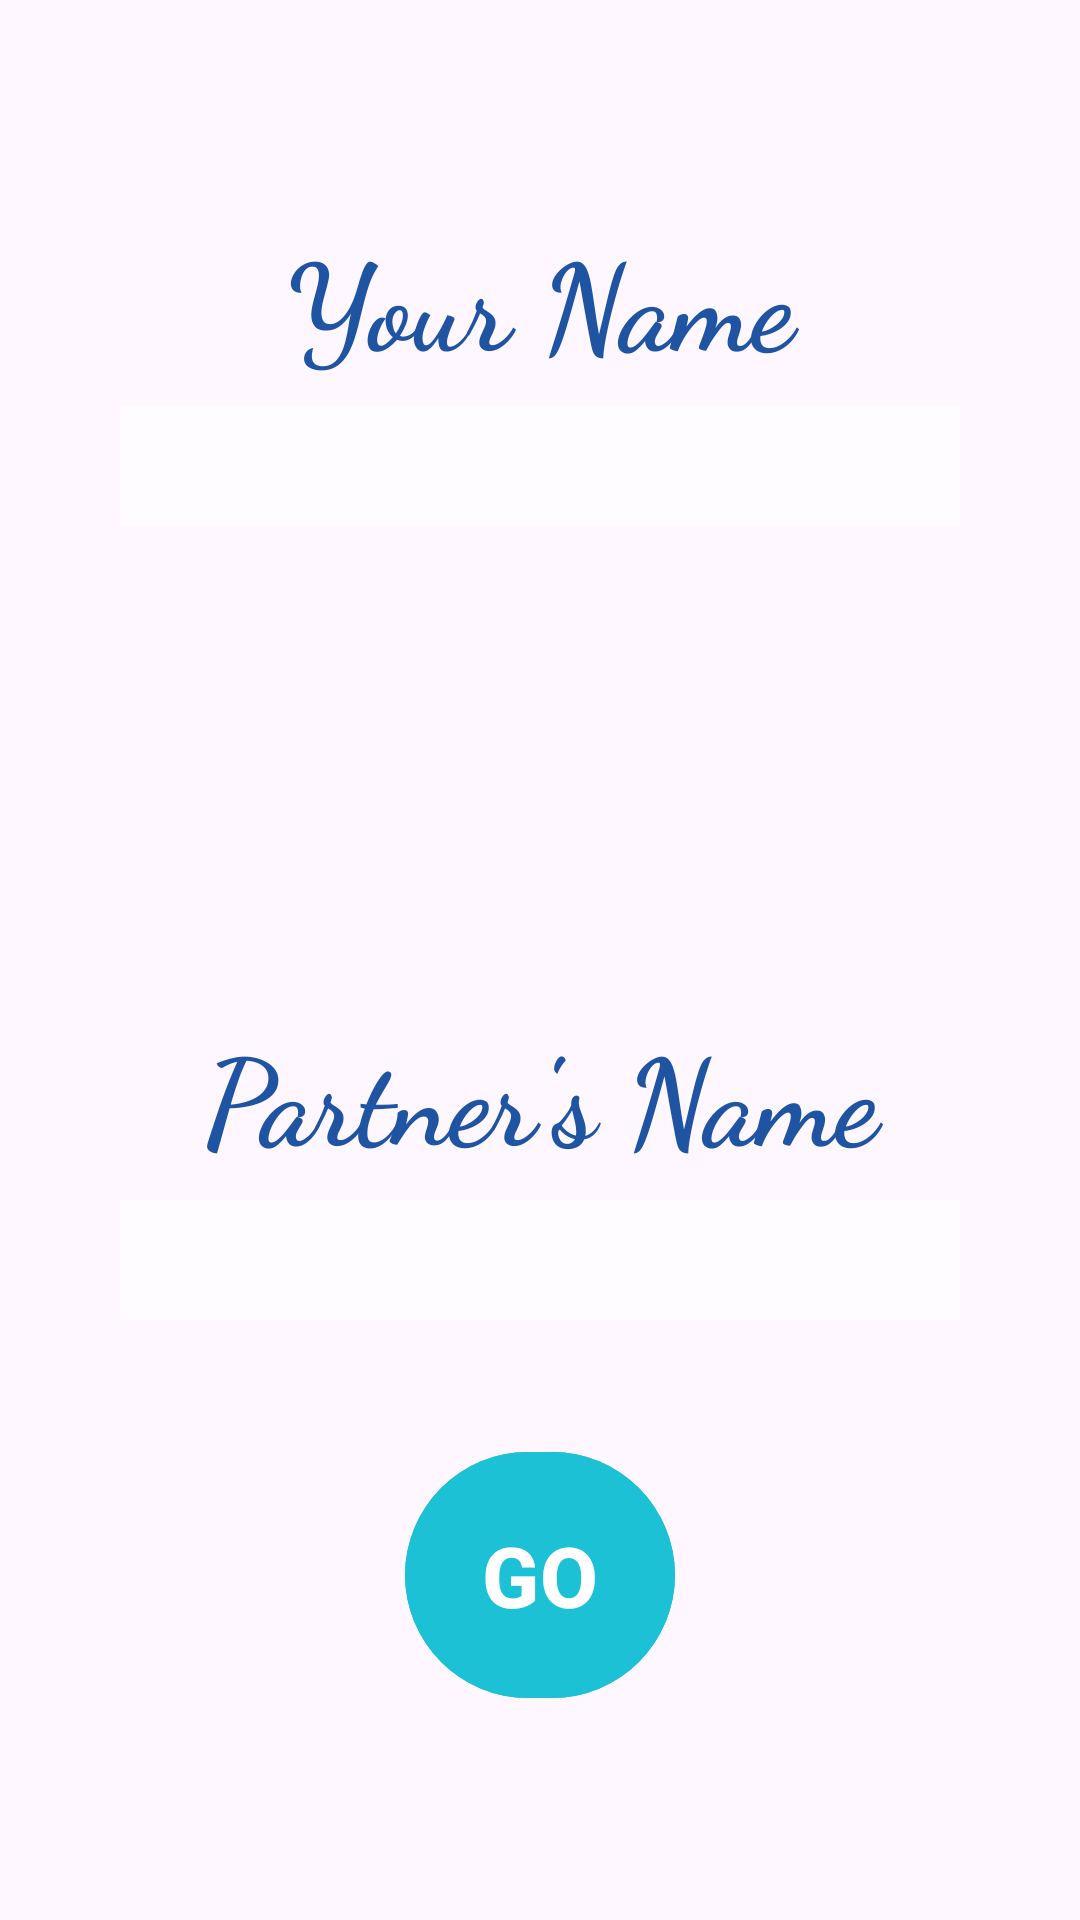

Write the Android layout XML for this screen, with the resource values it uses.
<!-- AndroidManifest.xml: application theme Theme.ConnectionCalculator -->
<!-- res/layout/activity_main.xml -->
<?xml version="1.0" encoding="utf-8"?>
<RelativeLayout
    xmlns:android="http://schemas.android.com/apk/res/android"
    xmlns:app="http://schemas.android.com/apk/res-auto"
    xmlns:tools="http://schemas.android.com/tools"
    android:id="@+id/main"
    android:layout_width="match_parent"
    android:layout_height="match_parent"
    tools:context=".MainActivity">

    <ImageView
        android:layout_width="match_parent"
        android:layout_height="match_parent"
        android:src="@drawable/love_img"
        android:scaleType="centerCrop"/>



    <LinearLayout
        android:layout_centerInParent="true"
        android:layout_width="match_parent"
        android:layout_height="wrap_content"
        android:orientation="vertical"
        >

        <TextView
            android:id="@+id/yourText"
            android:layout_width="match_parent"
            android:layout_height="60dp"
            android:text="Your Name"
            android:gravity="center"
            android:textSize="40dp"
            android:textColor="#1F54A3"
            android:layout_marginBottom="5dp"
            android:fontFamily="cursive"
            android:textStyle="bold"
            tools:ignore="InvalidId" />

        <EditText
            android:id="@+id/yourName"
            android:layout_width="match_parent"
            android:layout_height="40dp"
            android:background="#A3FFFFFF"
            android:textColor="@color/black"
            android:layout_marginHorizontal="40dp"
            />

        <ImageView
            android:id="@+id/gif"
            android:layout_width="100dp"
            android:layout_height="100dp"
            android:src="@drawable/heart"
            android:layout_gravity="center"
            android:layout_marginTop="30dp"
            />




        <TextView
            android:id="@+id/partnerText"
            android:layout_marginTop="30dp"
            android:layout_width="match_parent"
            android:layout_height="60dp"
            android:text="Partner's Name"
            android:gravity="center"
            android:textSize="40dp"
            android:textColor="#1F54A3"
            android:layout_marginBottom="5dp"
            android:fontFamily="cursive"
            android:textStyle="bold"
            />

        <EditText
            android:id="@+id/partnerName"
            android:layout_width="match_parent"
            android:layout_height="40dp"
            android:background="#A3FFFFFF"
            android:textColor="@color/black"
            android:layout_marginHorizontal="40dp"
            />

        <com.google.android.material.button.MaterialButton
            android:id="@+id/calculate"
            android:layout_width="90dp"
            android:layout_height="90dp"
            app:cornerRadius="140dp"
            android:layout_marginHorizontal="140dp"
            android:layout_marginTop="40dp"
            android:layout_gravity="center"
            android:backgroundTint="#1DC1D6"
            android:text="GO"
            android:textStyle="bold"
            android:textSize="28dp"
            />
    </LinearLayout>


</RelativeLayout>
<!-- resources referenced by this layout -->
<resources>
  <style name="Theme.ConnectionCalculator" parent="Base.Theme.ConnectionCalculator" />
  <style name="Base.Theme.ConnectionCalculator" parent="Theme.Material3.DayNight.NoActionBar">
          
          
      </style>
  <!-- not gathered from this repository: default colours our renderer supplied (Android Studio template values) -->
  <color name="black">#FF000000</color>
</resources>
